Photos from the image-classification dataset "images" in the GitHub repository raikilon/logos-recognition. Its 6 classes are: DHL, FedEx, Mastercard, PayPal, UPS, Visa.

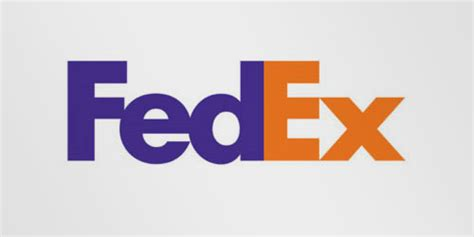
Label: FedEx

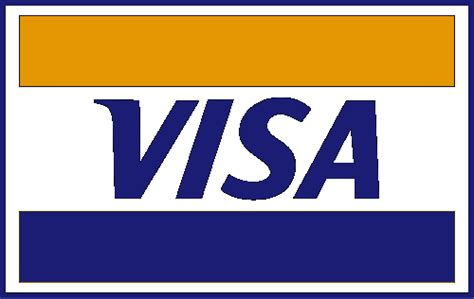
Label: Visa

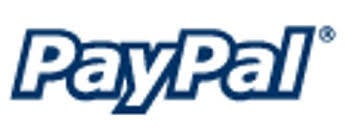
Label: PayPal

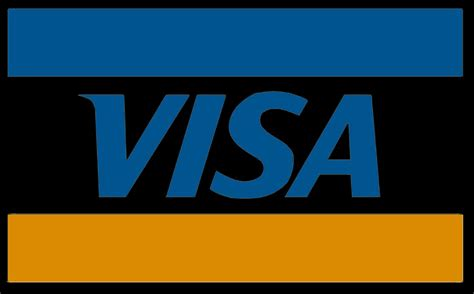
Label: Visa

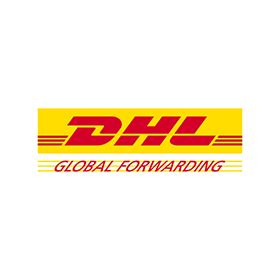
Label: DHL

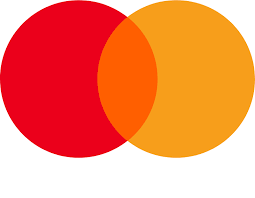
Label: Mastercard
